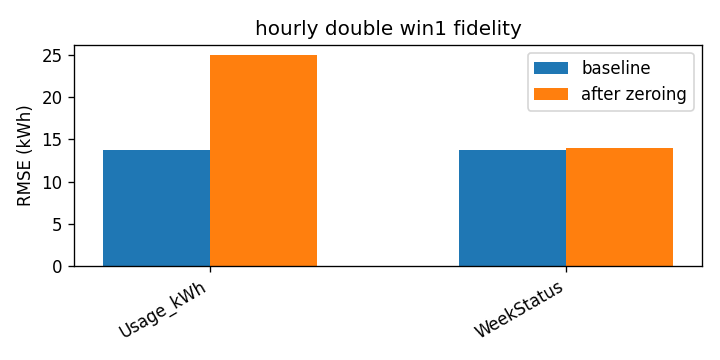

The data file committed next to this chart (first rows):
attr, baseline_rmse, rmse_zero, delta
Usage_kWh, 13.73, 24.91, 11.18
WeekStatus, 13.73, 13.99, 0.2608
